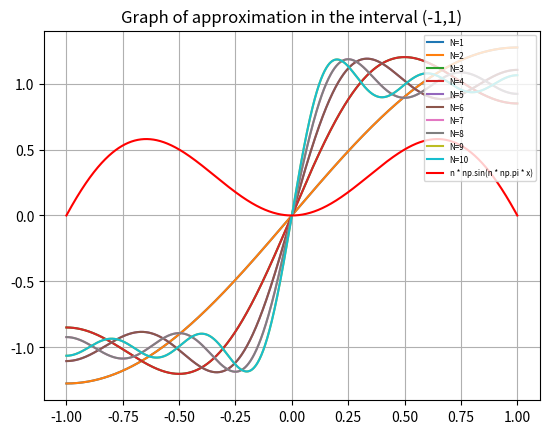

Reproduce this figure in Python. (Note: this script raises an exception after producing the figure.)
import numpy as np
import matplotlib.pyplot as plt


def f(x):
    return x * np.sin(np.pi * x)


def calculate_fourier_series(n, b_k):
    # Обчислення ряду Фур'є для заданого n та коефіцієнтів b_k
    series_sum = np.zeros_like(x)
    for i in range(1, n + 1):
        series_sum += b_k[i] * np.sin(i * np.pi * x / interval_length)
    return series_sum


def plot_approximation(N, b_k):
    fig, ax = plt.subplots()
    ax.set_title('Graph of approximation in the interval ({},{})'.format(graph_left_boundary.__round__(2),
                                                                         graph_right_boundary.__round__(2)))

    # Відображення апроксимації ряду Фур'є
    for n in range(1, min(N + 1, 11)):
        y = calculate_fourier_series(n, b_k)
        plt.plot(x, y, label=f"N={n}")

    # Відображення вашої функції
    plt.plot(x, x * np.sin(np.pi * x), label='n * np.sin(n * np.pi * x)', color='red')

    plt.legend(loc='upper right', fontsize='xx-small')
    ax.grid()
    plt.show()


# Параметри
interval_length = 2
num_samples = 1000
graph_left_boundary = -1
graph_right_boundary = 1

# Генерація точок на інтервалі
x = np.linspace(graph_left_boundary, graph_right_boundary, num_samples)

# Обчислення коефіцієнтів Фур'є
b_k = {}
for n in range(1, 11):
    b_k[n] = 2 / (n * np.pi) * (1 - np.cos(n * np.pi))

# Побудова графіку апроксимації
plot_approximation(10, b_k)


# графік гармонійних коефіцієнтівs
def plot_harmonics(a_k, b_k):
    #творення нової фігури (графіка) з заданим розміром 8х8, використовуючи fig = plt.figure(figsize=(8, 8))
    fig = plt.figure(figsize=(8, 8))

    # Визначаємо розташування осей графіків за допомогою subplot2grid
    ax1 = plt.subplot2grid((3, 3), (0, 0), colspan=3)
    ax2 = plt.subplot2grid((3, 3), (1, 0), colspan=3)

    # Графік a_k
    ax1.stem([0] + a_k)
    ax1.set_xlabel('k')
    ax1.set_ylabel('a(k)')
    ax1.set_title('Graph of harmonics for a_k')

    # Графік b_k
    ax2.stem(range(1, N + 1), b_k)
    ax2.set_xlabel('k')
    ax2.set_ylabel('b(k)')
    ax2.set_title('Graph of harmonics for b_k')
    ax2.set_xticks(range(1, N + 1))
    ax2.set_xticklabels([f'{i}' for i in range(1, N + 1)])

    # Розтягуємо графіки на весь рядок
    plt.tight_layout()

    # Показуємо фігуру
    plt.show()


# відносну похибку апроксимації ряду Фур’є
def calculate_approximation_relative_error(N, b_k):
    # Calculate the Fourier series approximation and exact function values at each point in the interval
    y_approx = [calculate_fourier_series(N, b_k, x_i) for x_i in x]
    y_exact = [f(x_i) for x_i in x]

    # відносна похибка в кожній точці
    relative_error = []
    for i in range(0, len(x)):
        relative_error.append(np.abs((y_approx[i] - y_exact[i]) / (y_exact[i] + 1e-10)))

    # графік відносної похибки
    fig, ax = plt.subplots()
    ax.plot(x, relative_error)
    ax.set_title('Approximation error')
    ax.grid()
    plt.show()

    return relative_error


# вихідна функція
plot_function()

# викликаємо функцію для обчислення коефіцієнтів Фур'є
a_0, a_k, b_k = calculate_fourier_coefficients(N)

#  графік наближення функції в ряд Фур’є
plot_approximation(N, b_k)

# графік гармонійних коефіцієнтів
plot_harmonics(a_k, b_k)

# відносну похибку апроксимації ряду Фур’є
relative_error = calculate_approximation_relative_error(N, b_k)

# результати у файл

with open('fourier_series_results.txt', 'w') as file:
    file.write('N = {}\n'.format(N))
    file.write('a_0 = {}\n'.format(a_0))
    file.write('a_k\tb_k\n')  # заголовок стовпчика
    for i in range(1, len(a_k)):
        file.write('{}\t{}\n'.format(a_k[i], b_k[i]))  # записуємо кожен елемент у стовпчик
    file.write('Похибка наближення = {}\n\n'.format(relative_error))
